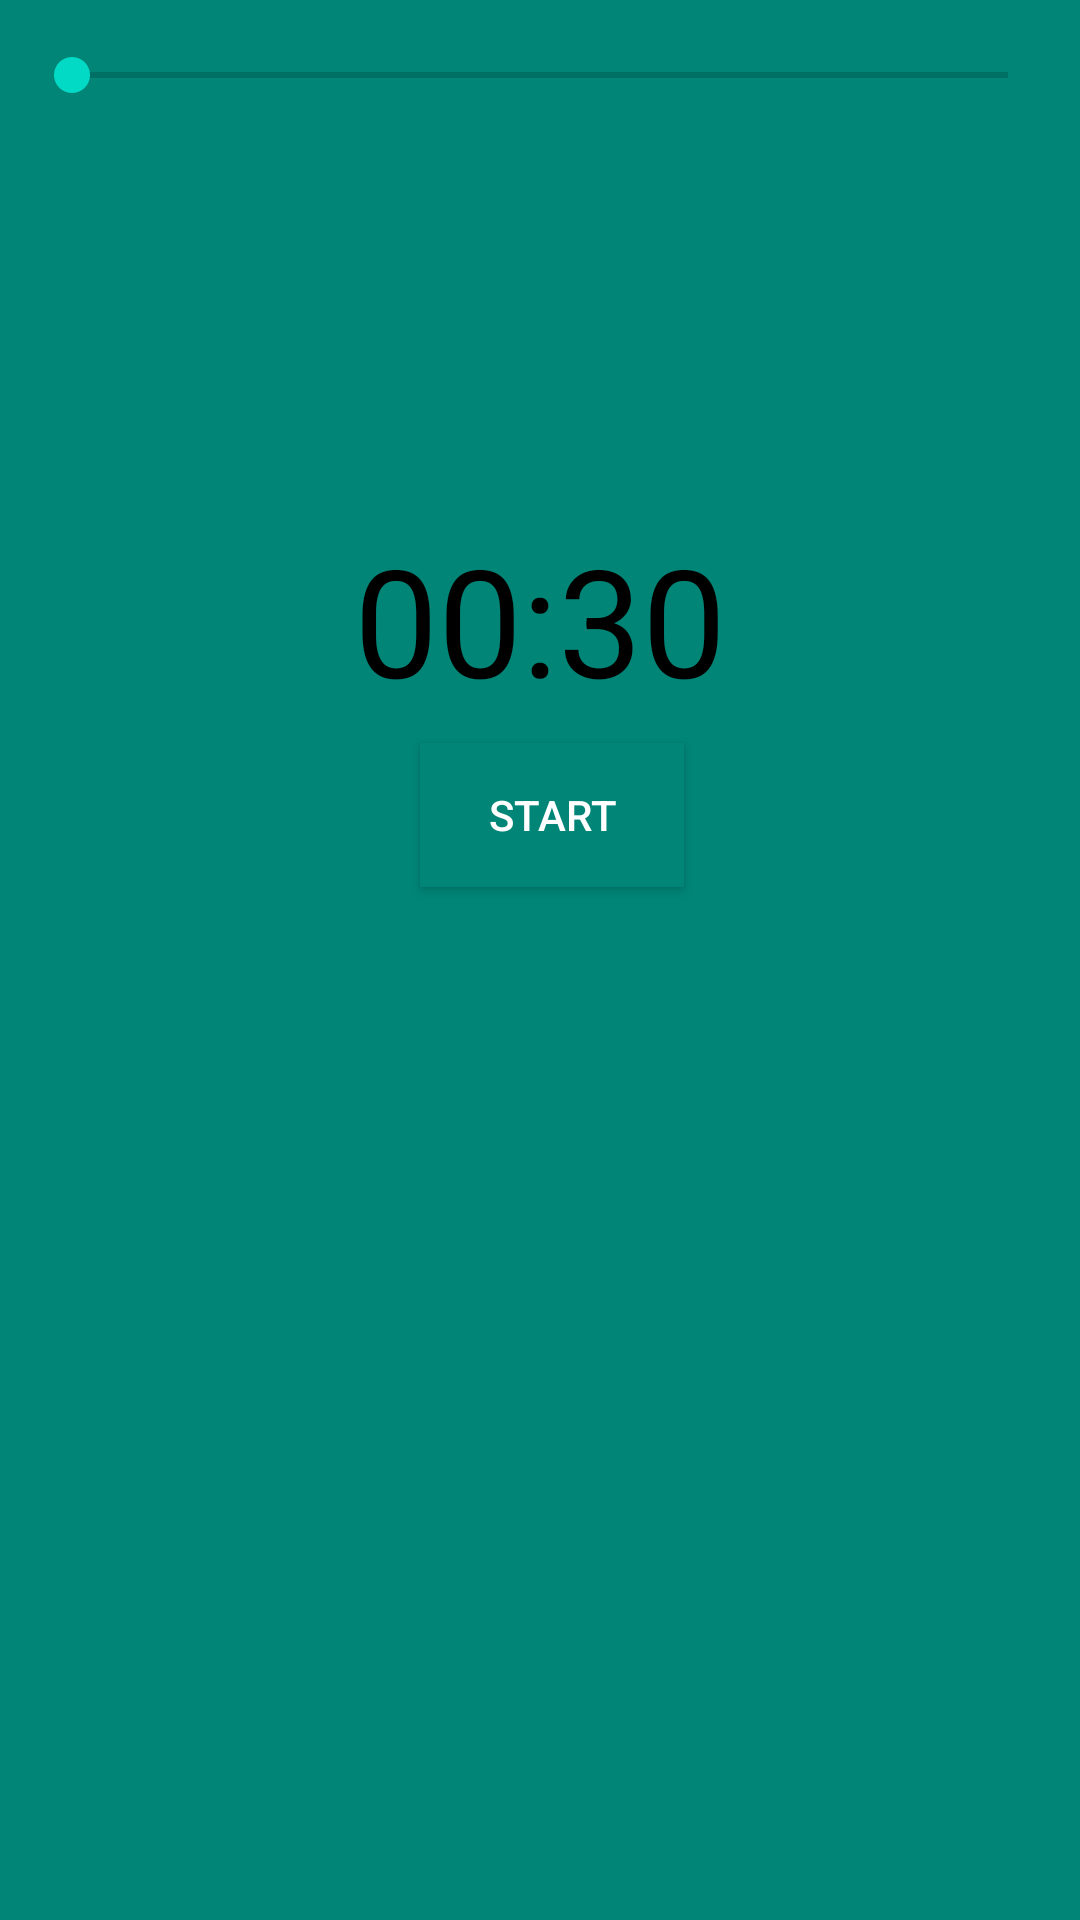

The Android layout XML behind this screen, and the referenced resources:
<!-- AndroidManifest.xml: application theme Theme.SharedPreferences_Example -->
<!-- res/layout/activity_main.xml -->
<?xml version="1.0" encoding="utf-8"?>
<androidx.constraintlayout.widget.ConstraintLayout xmlns:android="http://schemas.android.com/apk/res/android"
    xmlns:app="http://schemas.android.com/apk/res-auto"
    xmlns:tools="http://schemas.android.com/tools"
    android:layout_width="match_parent"
    android:layout_height="match_parent"
    android:background="@color/colorPrimary"
    tools:context=".MainActivity">


    <SeekBar
        android:id="@+id/seekBar"
        android:layout_width="0dp"
        android:layout_height="wrap_content"
        android:layout_marginStart="8dp"
        android:layout_marginTop="16dp"
        android:layout_marginEnd="8dp"
        app:layout_constraintEnd_toEndOf="parent"
        app:layout_constraintStart_toStartOf="parent"
        app:layout_constraintTop_toTopOf="parent" />

    <ImageView
        android:id="@+id/imageView"
        android:layout_width="0dp"
        android:layout_height="wrap_content"
        android:layout_marginStart="8dp"
        android:layout_marginTop="8dp"
        android:layout_marginEnd="8dp"
        app:layout_constraintEnd_toEndOf="parent"
        app:layout_constraintHorizontal_bias="0.5"
        app:layout_constraintStart_toStartOf="parent"
        app:layout_constraintTop_toTopOf="parent"
        app:srcCompat="@drawable/bell" />

    <TextView
        android:id="@+id/textView"
        android:layout_width="wrap_content"
        android:layout_height="wrap_content"
        android:layout_marginStart="8dp"
        android:layout_marginTop="139dp"
        android:layout_marginEnd="8dp"
        android:text="@string/default_time"
        android:textSize="50sp"
        android:textColor="@android:color/black"
        app:layout_constraintEnd_toEndOf="parent"
        app:layout_constraintHorizontal_bias="0.5"
        app:layout_constraintStart_toStartOf="parent"
        app:layout_constraintTop_toBottomOf="@+id/seekBar" />

    <Button
        android:id="@+id/button"
        android:layout_width="wrap_content"
        android:layout_height="wrap_content"
        android:layout_marginStart="8dp"
        android:layout_marginTop="8dp"
        android:layout_marginEnd="8dp"
        android:text="@string/button_text"
        android:onClick="start"
        android:textColor="@android:color/white"
        android:background="@color/colorPrimary"
        app:layout_constraintEnd_toEndOf="parent"
        app:layout_constraintStart_toStartOf="@+id/imageView"
        app:layout_constraintTop_toBottomOf="@+id/textView" />

</androidx.constraintlayout.widget.ConstraintLayout>
<!-- resources referenced by this layout -->
<resources>
  <color name="colorPrimary">#008577</color>
  <string name="button_text">Start</string>
  <string name="default_time">00:30</string>
  <style name="Theme.SharedPreferences_Example" parent="Theme.MaterialComponents.DayNight.DarkActionBar">
          
          <item name="colorPrimary">@color/purple_500</item>
          <item name="colorPrimaryVariant">@color/purple_700</item>
          <item name="colorOnPrimary">@color/white</item>
          
          <item name="colorSecondary">@color/teal_200</item>
          <item name="colorSecondaryVariant">@color/teal_700</item>
          <item name="colorOnSecondary">@color/black</item>
          
          <item name="android:statusBarColor" tools:targetApi="l">?attr/colorPrimaryVariant</item>
          
      </style>
  <color name="purple_500">#FF6200EE</color>
  <color name="purple_700">#FF3700B3</color>
  <color name="white">#FFFFFFFF</color>
  <color name="teal_200">#FF03DAC5</color>
  <color name="teal_700">#FF018786</color>
  <color name="black">#FF000000</color>
</resources>
